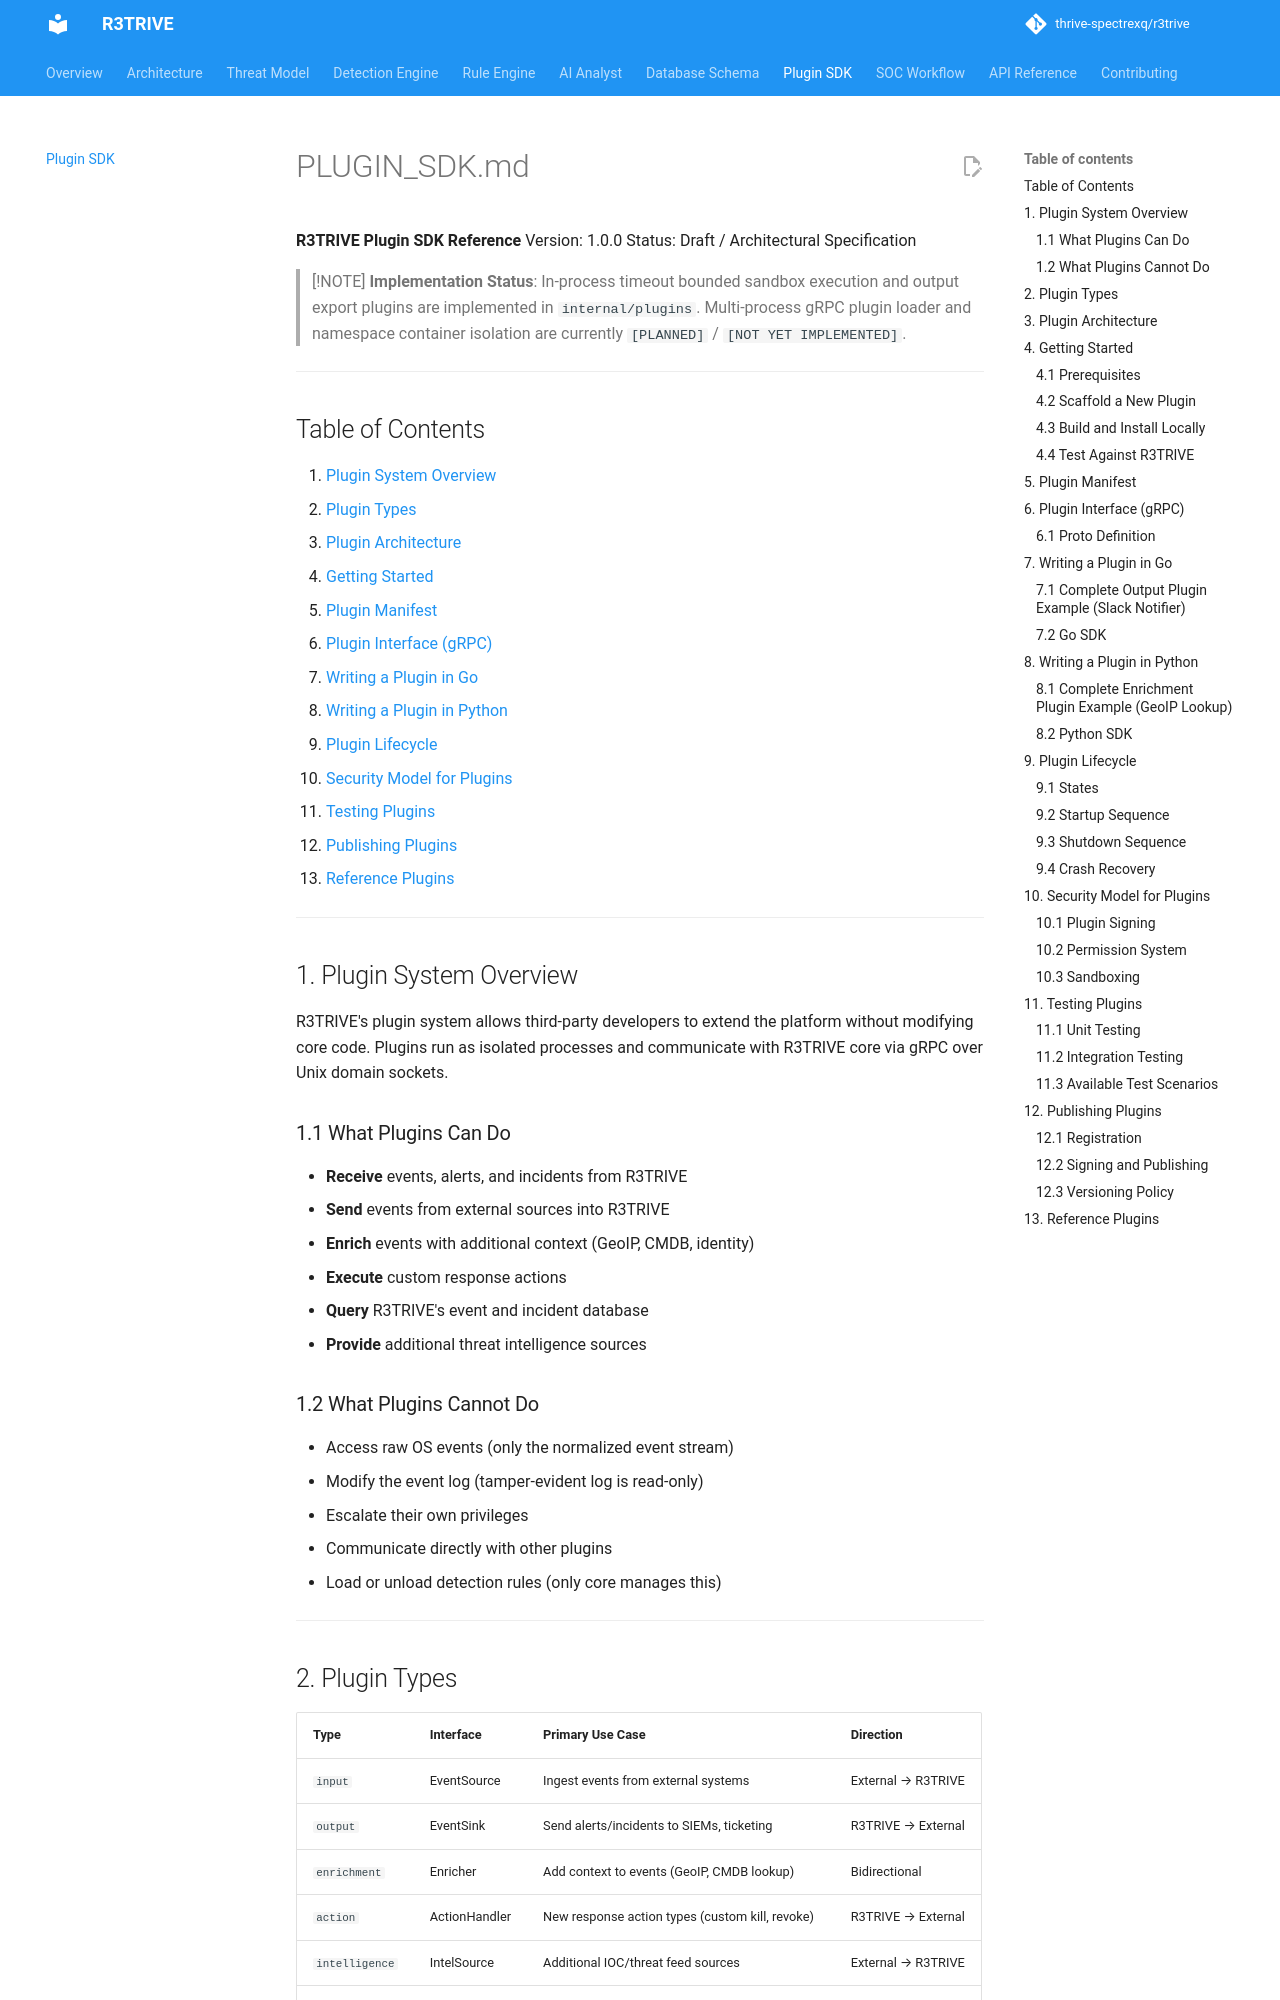

repository: thrive-spectrexq/r3trive · page: plugin_sdk/index.html · generator: mkdocs

# PLUGIN_SDK.md

**R3TRIVE Plugin SDK Reference**
Version: 1.0.0
Status: Draft / Architectural Specification

> [!NOTE]
> **Implementation Status**: In-process timeout bounded sandbox execution and output export plugins are implemented in `internal/plugins`. Multi-process gRPC plugin loader and namespace container isolation are currently `[PLANNED]` / `[NOT YET IMPLEMENTED]`.

---

## Table of Contents

1. [Plugin System Overview](#1-plugin-system-overview)
2. [Plugin Types](#2-plugin-types)
3. [Plugin Architecture](#3-plugin-architecture)
4. [Getting Started](#4-getting-started)
5. [Plugin Manifest](#5-plugin-manifest)
6. [Plugin Interface (gRPC)](#6-plugin-interface-grpc)
7. [Writing a Plugin in Go](#7-writing-a-plugin-in-go)
8. [Writing a Plugin in Python](#8-writing-a-plugin-in-python)
9. [Plugin Lifecycle](#9-plugin-lifecycle)
10. [Security Model for Plugins](#10-security-model-for-plugins)
11. [Testing Plugins](#11-testing-plugins)
12. [Publishing Plugins](#12-publishing-plugins)
13. [Reference Plugins](#13-reference-plugins)

---

## 1. Plugin System Overview

R3TRIVE's plugin system allows third-party developers to extend the platform without modifying core code. Plugins run as isolated processes and communicate with R3TRIVE core via gRPC over Unix domain sockets.

### 1.1 What Plugins Can Do

- **Receive** events, alerts, and incidents from R3TRIVE
- **Send** events from external sources into R3TRIVE
- **Enrich** events with additional context (GeoIP, CMDB, identity)
- **Execute** custom response actions
- **Query** R3TRIVE's event and incident database
- **Provide** additional threat intelligence sources

### 1.2 What Plugins Cannot Do

- Access raw OS events (only the normalized event stream)
- Modify the event log (tamper-evident log is read-only)
- Escalate their own privileges
- Communicate directly with other plugins
- Load or unload detection rules (only core manages this)

---

## 2. Plugin Types

| Type | Interface | Primary Use Case | Direction |
|---|---|---|---|
| `input` | EventSource | Ingest events from external systems | External → R3TRIVE |
| `output` | EventSink | Send alerts/incidents to SIEMs, ticketing | R3TRIVE → External |
| `enrichment` | Enricher | Add context to events (GeoIP, CMDB lookup) | Bidirectional |
| `action` | ActionHandler | New response action types (custom kill, revoke) | R3TRIVE → External |
| `intelligence` | IntelSource | Additional IOC/threat feed sources | External → R3TRIVE |
| `hybrid` | Multiple | Combines multiple types (e.g., SOAR integration) | Bidirectional |

---
